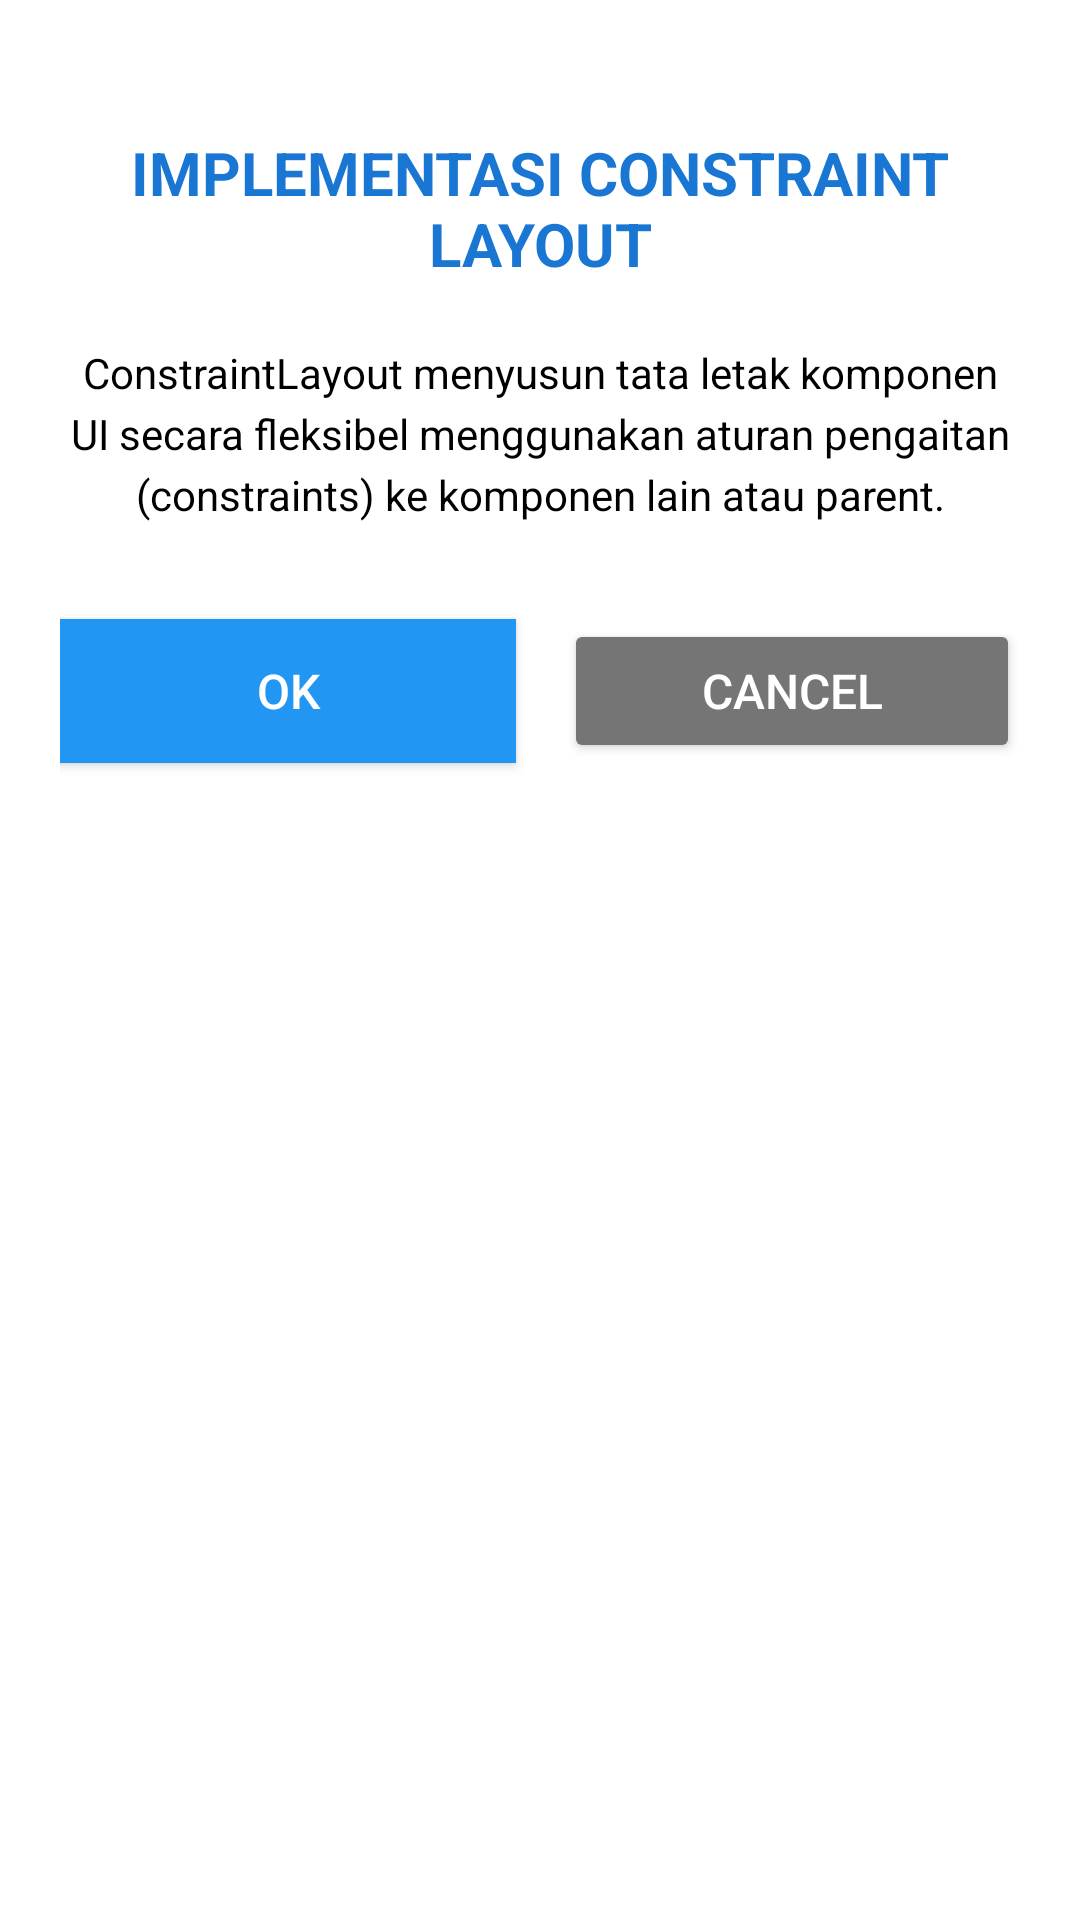

Here is an Android app screen rendered from its layout file. Give the layout XML and the strings, colors and styles it references.
<!-- AndroidManifest.xml: application theme Theme.AlifiaRestuAnanda -->
<!-- res/layout/fragment_tiga.xml -->
<?xml version="1.0" encoding="utf-8"?>
<androidx.constraintlayout.widget.ConstraintLayout xmlns:android="http://schemas.android.com/apk/res/android"
    xmlns:app="http://schemas.android.com/apk/res-auto"
    android:layout_width="match_parent"
    android:layout_height="match_parent"
    android:padding="20dp"
    android:background="@color/white">

    
    <TextView
        android:id="@+id/tvTitleConstraint"
        android:layout_width="0dp"
        android:layout_height="wrap_content"
        android:layout_marginTop="24dp"
        android:text="IMPLEMENTASI CONSTRAINT LAYOUT"
        android:textColor="@color/blue_dark"
        android:textSize="20sp"
        android:textStyle="bold"
        android:gravity="center"
        app:layout_constraintTop_toTopOf="parent"
        app:layout_constraintStart_toStartOf="parent"
        app:layout_constraintEnd_toEndOf="parent" />

    
    <TextView
        android:id="@+id/tvDescConstraint"
        android:layout_width="0dp"
        android:layout_height="wrap_content"
        android:layout_marginTop="20dp"
        android:text="ConstraintLayout menyusun tata letak komponen UI secara fleksibel menggunakan aturan pengaitan (constraints) ke komponen lain atau parent."
        android:textColor="@color/black"
        android:textSize="14sp"
        android:gravity="center"
        android:lineSpacingExtra="4dp"
        app:layout_constraintTop_toBottomOf="@id/tvTitleConstraint"
        app:layout_constraintStart_toStartOf="parent"
        app:layout_constraintEnd_toEndOf="parent" />

    
    <Button
        android:id="@+id/btnOkConstraint"
        style="@style/button_OK_Biru"
        android:layout_width="0dp"
        android:layout_height="wrap_content"
        android:layout_marginTop="32dp"
        android:layout_marginEnd="8dp"
        android:text="OK"
        app:layout_constraintTop_toBottomOf="@id/tvDescConstraint"
        app:layout_constraintStart_toStartOf="parent"
        app:layout_constraintEnd_toStartOf="@id/btnCancelConstraint" />

    
    <Button
        android:id="@+id/btnCancelConstraint"
        android:layout_width="0dp"
        android:layout_height="wrap_content"
        android:layout_marginStart="8dp"
        android:backgroundTint="@color/gray_cancel"
        android:minHeight="48dp"
        android:text="CANCEL"
        android:textColor="@color/white"
        android:textSize="16sp"
        app:layout_constraintTop_toTopOf="@id/btnOkConstraint"
        app:layout_constraintBottom_toBottomOf="@id/btnOkConstraint"
        app:layout_constraintStart_toEndOf="@id/btnOkConstraint"
        app:layout_constraintEnd_toEndOf="parent" />

</androidx.constraintlayout.widget.ConstraintLayout>
<!-- resources referenced by this layout -->
<resources>
  <color name="black">#FF000000</color>
  <color name="blue_dark">#1976D2</color>
  <color name="gray_cancel">#757575</color>
  <color name="white">#FFFFFFFF</color>
  <style name="button_OK_Biru">
          <item name="android:layout_width">match_parent</item>
          <item name="android:layout_height">wrap_content</item>
          <item name="android:text">@string/btn_ok</item>
          <item name="android:textSize">16sp</item>
          <item name="android:textColor">@color/white</item>
          <item name="android:background">@color/blue_primary</item>
          <item name="android:backgroundTint">@color/blue_primary</item>
          <item name="android:layout_marginTop">16dp</item>
          <item name="android:minHeight">48dp</item>
      </style>
  <style name="Theme.AlifiaRestuAnanda" parent="Theme.AppCompat.Light.NoActionBar">
          
          <item name="colorPrimary">@color/blue_primary</item>
          <item name="colorPrimaryDark">@color/blue_dark</item>
          <item name="colorAccent">@color/blue_primary</item>
      </style>
  <string name="btn_ok">OK</string>
  <color name="blue_primary">#2196F3</color>
</resources>
